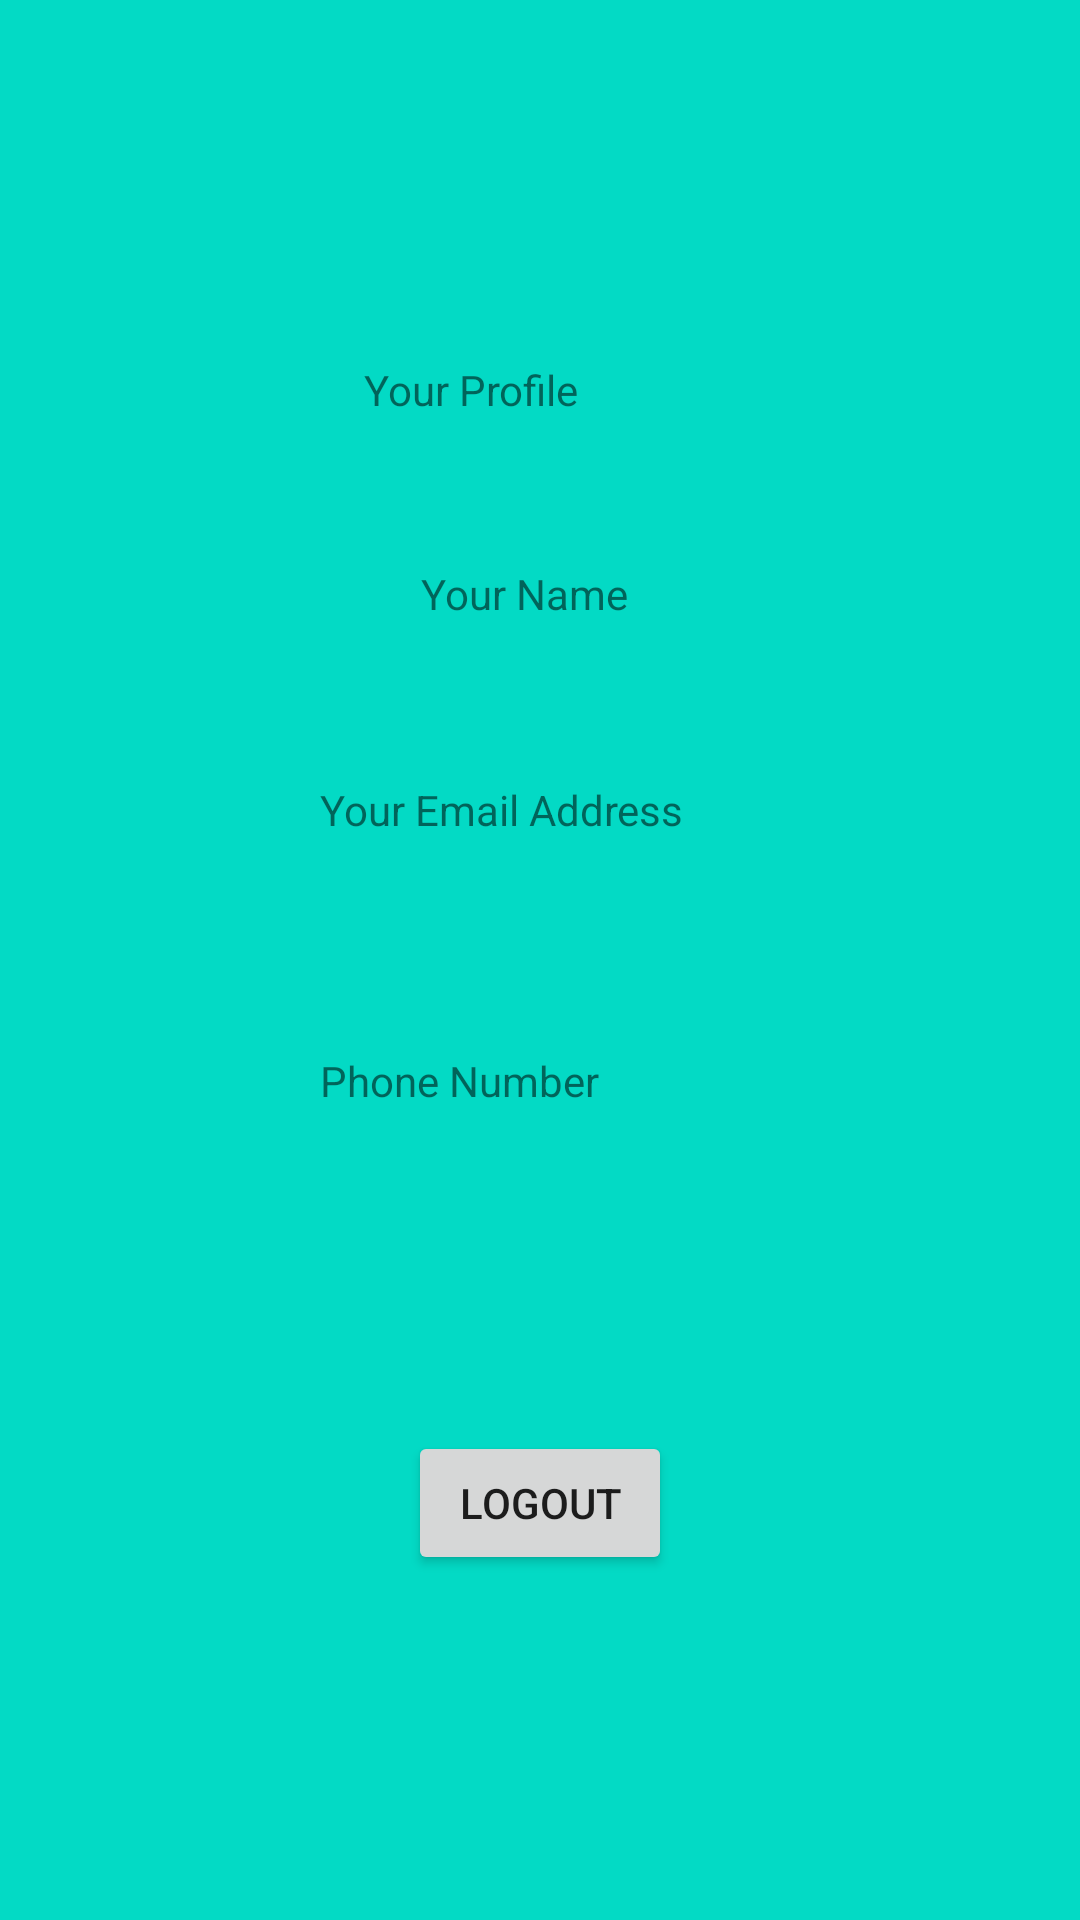

Produce the Android XML layout that renders to this screen, including the resource entries it uses.
<!-- AndroidManifest.xml: application theme Theme.AuthenticApp -->
<!-- res/layout/activity_main.xml -->
<?xml version="1.0" encoding="utf-8"?>
<androidx.constraintlayout.widget.ConstraintLayout xmlns:android="http://schemas.android.com/apk/res/android"
    xmlns:app="http://schemas.android.com/apk/res-auto"
    xmlns:tools="http://schemas.android.com/tools"
    android:layout_width="match_parent"
    android:layout_height="match_parent"
    android:background="@color/teal_200"
    tools:context=".MainActivity" >


    <Button
        android:id="@+id/button"
        android:layout_width="wrap_content"
        android:layout_height="wrap_content"
        android:onClick="logout"
        android:text="Logout"
        app:layout_constraintBottom_toBottomOf="parent"
        app:layout_constraintEnd_toEndOf="parent"
        app:layout_constraintStart_toStartOf="parent"
        app:layout_constraintTop_toTopOf="parent"
        app:layout_constraintVertical_bias="0.806" />

    <TextView
        android:id="@+id/textView3"
        android:layout_width="106dp"
        android:layout_height="36dp"
        android:layout_marginTop="44dp"
        android:text="Your Profile"
        app:layout_constraintBottom_toTopOf="@+id/profileName"
        app:layout_constraintEnd_toEndOf="parent"
        app:layout_constraintHorizontal_bias="0.478"
        app:layout_constraintStart_toStartOf="parent"
        app:layout_constraintTop_toTopOf="parent"
        app:layout_constraintVertical_bias="0.704" />

    <TextView
        android:id="@+id/profileName"
        android:layout_width="78dp"
        android:layout_height="28dp"
        android:layout_marginBottom="44dp"
        android:text="Your Name"
        app:layout_constraintBottom_toTopOf="@+id/profileEmail"
        app:layout_constraintEnd_toEndOf="parent"
        app:layout_constraintHorizontal_bias="0.498"
        app:layout_constraintStart_toStartOf="parent"
        app:layout_constraintTop_toTopOf="parent"
        app:layout_constraintVertical_bias="1.0" />

    <TextView
        android:id="@+id/profileEmail"
        android:layout_width="147dp"
        android:layout_height="28dp"
        android:layout_marginBottom="28dp"
        android:text="Your Email Address"
        app:layout_constraintBottom_toTopOf="@+id/profilePhone"
        app:layout_constraintEnd_toEndOf="parent"
        app:layout_constraintStart_toStartOf="parent"
        app:layout_constraintTop_toTopOf="parent"
        app:layout_constraintVertical_bias="0.884" />

    <TextView
        android:id="@+id/profilePhone"
        android:layout_width="147dp"
        android:layout_height="29dp"
        android:text="Phone Number"
        app:layout_constraintBottom_toTopOf="@+id/button"
        app:layout_constraintEnd_toEndOf="parent"
        app:layout_constraintStart_toStartOf="parent"
        app:layout_constraintTop_toTopOf="parent"
        app:layout_constraintVertical_bias="0.783" />

    <Button
        android:id="@+id/resendCode"
        android:layout_width="153dp"
        android:layout_height="40dp"
        android:layout_marginBottom="16dp"
        android:text="Verify Now"
        android:visibility="gone"
        app:layout_constraintBottom_toTopOf="@+id/textView3"
        app:layout_constraintEnd_toEndOf="parent"
        app:layout_constraintHorizontal_bias="0.476"
        app:layout_constraintStart_toStartOf="parent" />

    <TextView
        android:id="@+id/verifyMsg"
        android:layout_width="141dp"
        android:layout_height="27dp"
        android:text="Email Not Verified !"
        android:visibility="gone"
        app:layout_constraintBottom_toTopOf="@+id/resendCode"
        app:layout_constraintEnd_toEndOf="parent"
        app:layout_constraintStart_toStartOf="parent"
        app:layout_constraintTop_toTopOf="parent" />

</androidx.constraintlayout.widget.ConstraintLayout>
<!-- resources referenced by this layout -->
<resources>
  <style name="Theme.AuthenticApp" parent="Theme.MaterialComponents.DayNight.DarkActionBar">
          
          <item name="colorPrimary">@color/purple_500</item>
          <item name="colorPrimaryVariant">@color/purple_700</item>
          <item name="colorOnPrimary">@color/white</item>
          
          <item name="colorSecondary">@color/teal_200</item>
          <item name="colorSecondaryVariant">@color/teal_700</item>
          <item name="colorOnSecondary">@color/black</item>
          
          <item name="android:statusBarColor" tools:targetApi="l">?attr/colorPrimaryVariant</item>
          
      </style>
  <!-- not gathered from this repository: default colours our renderer supplied (Android Studio template values) -->
  <color name="purple_500">#FF6200EE</color>
  <color name="purple_700">#FF3700B3</color>
  <color name="teal_200">#FF03DAC5</color>
  <color name="teal_700">#FF018786</color>
  <color name="black">#FF000000</color>
  <color name="white">#FFFFFFFF</color>
</resources>
